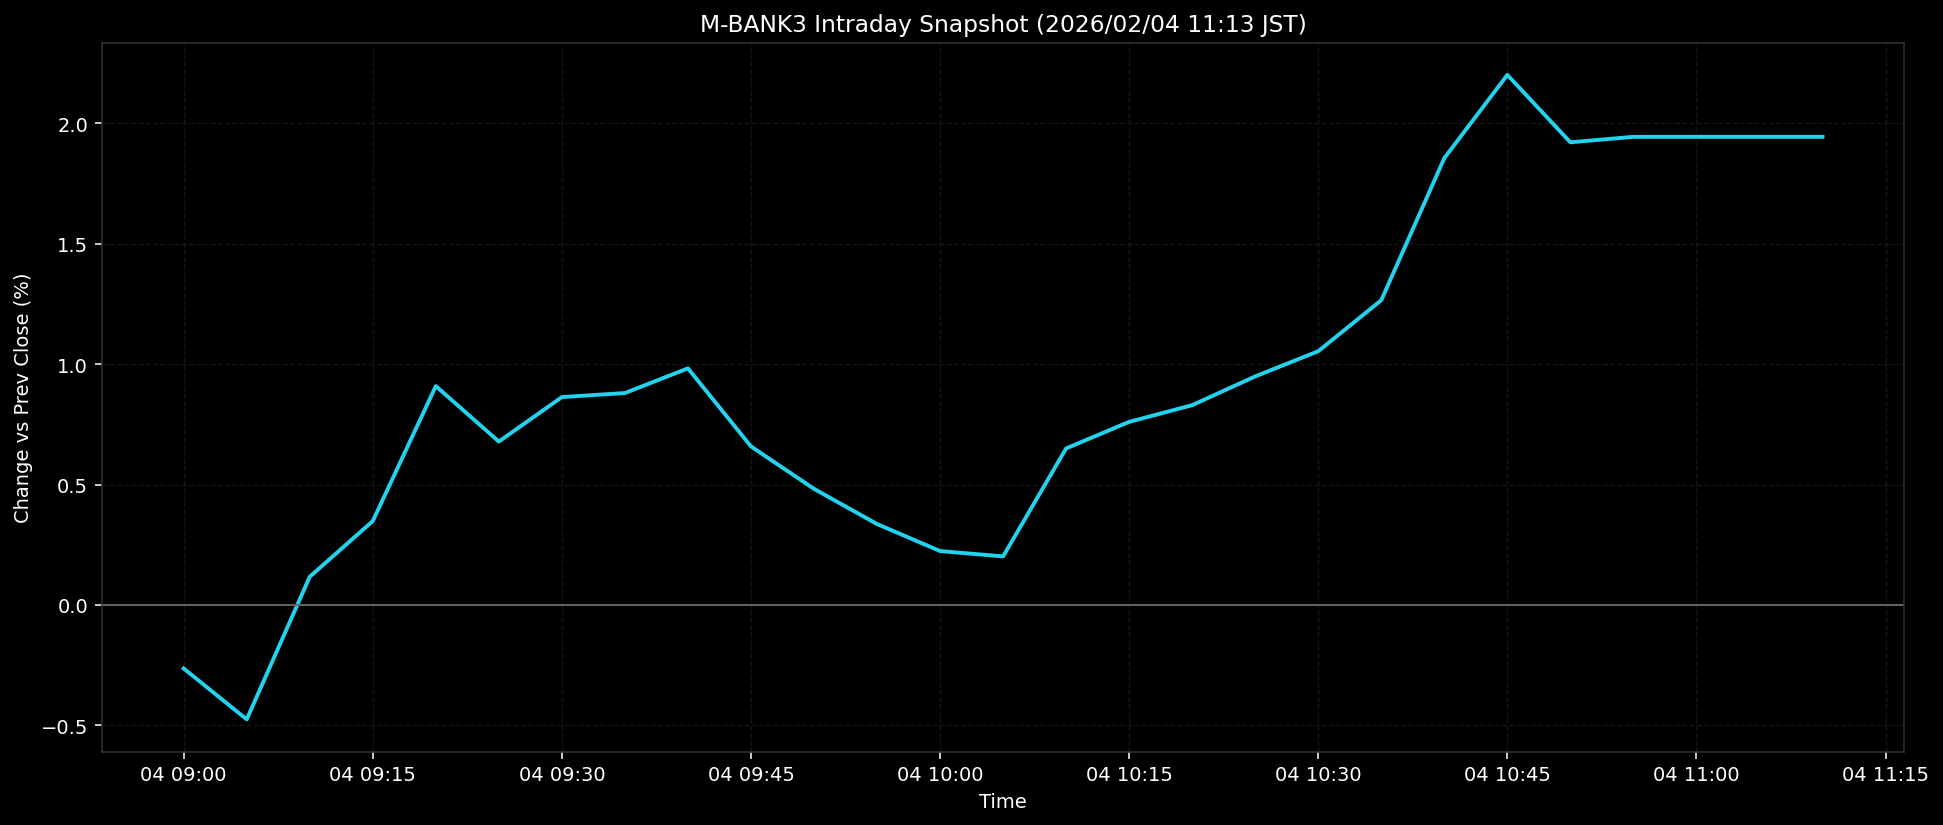

Values plotted in this chart, from the file beside it:
ts, pct
2026-02-04T09:00:00+0900, -0.264
2026-02-04T09:05:00+0900, -0.4752
2026-02-04T09:10:00+0900, 0.117
2026-02-04T09:15:00+0900, 0.3483
2026-02-04T09:20:00+0900, 0.9086
2026-02-04T09:25:00+0900, 0.6783
2026-02-04T09:30:00+0900, 0.863
2026-02-04T09:35:00+0900, 0.8798
2026-02-04T09:40:00+0900, 0.9823
2026-02-04T09:45:00+0900, 0.6582
2026-02-04T09:50:00+0900, 0.482
2026-02-04T09:55:00+0900, 0.3359
2026-02-04T10:00:00+0900, 0.2237
2026-02-04T10:05:00+0900, 0.2015
2026-02-04T10:10:00+0900, 0.6499
2026-02-04T10:15:00+0900, 0.7602
2026-02-04T10:20:00+0900, 0.8294
2026-02-04T10:25:00+0900, 0.9489
2026-02-04T10:30:00+0900, 1.053
2026-02-04T10:35:00+0900, 1.265
2026-02-04T10:40:00+0900, 1.855
2026-02-04T10:45:00+0900, 2.201
2026-02-04T10:50:00+0900, 1.921
2026-02-04T10:55:00+0900, 1.944
2026-02-04T11:00:00+0900, 1.944
2026-02-04T11:05:00+0900, 1.944
2026-02-04T11:10:00+0900, 1.944
